Image classification data set "gesture" (wkyle251/SmartMirror on GitHub). Class labels (9): bunny hand gesture, down gesture, five fingers gesture, four fingers gesture, left gesture, one finger gesture, right gesture, three fingers gesture, two fingers gesture.

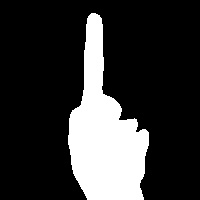
Label: one finger gesture

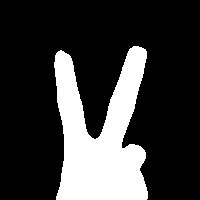
Label: two fingers gesture

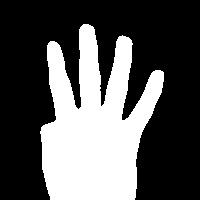
Label: four fingers gesture

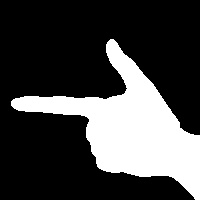
Label: left gesture

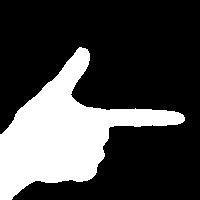
Label: right gesture

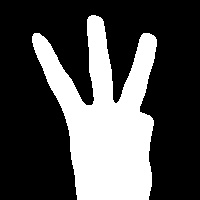
Label: three fingers gesture
